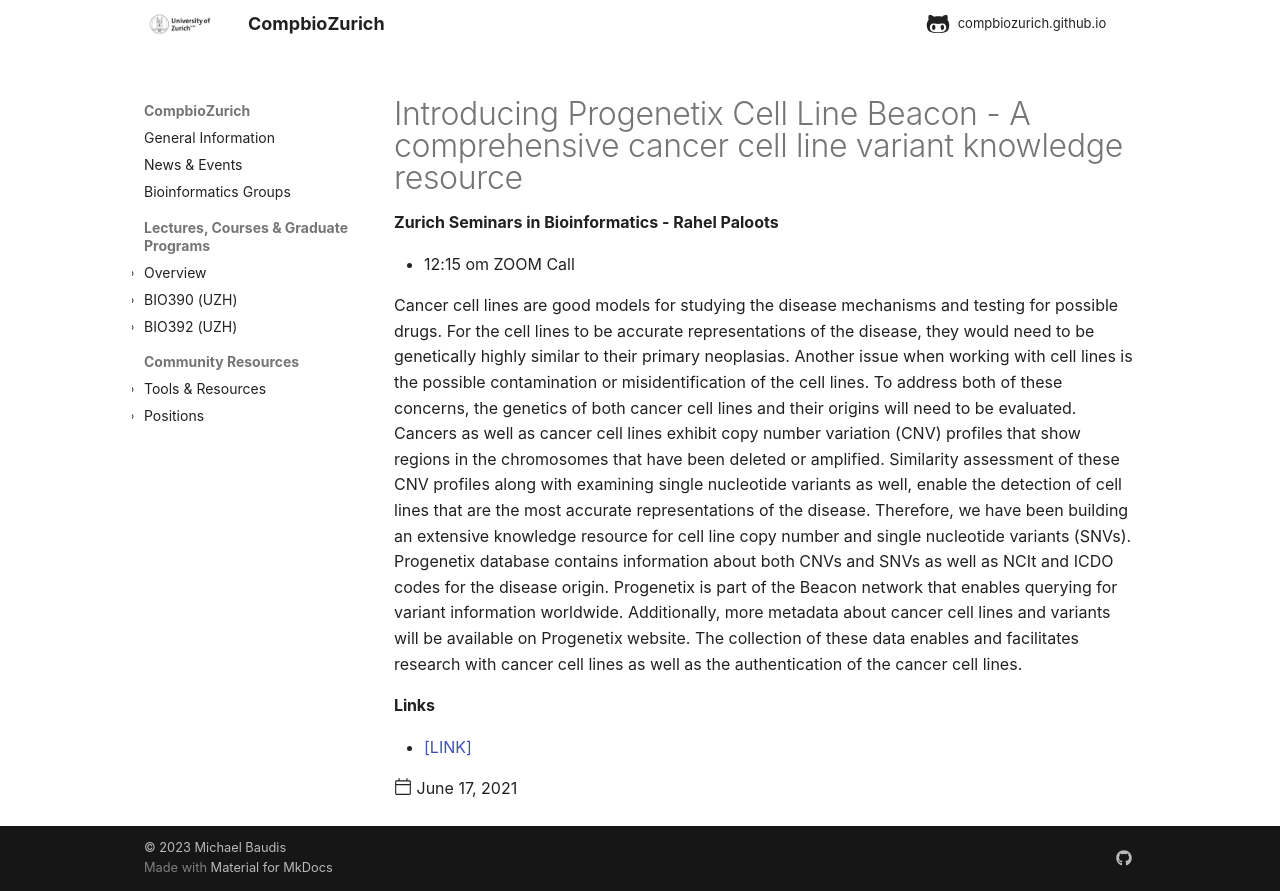

repository: compbiozurich/compbiozurich.github.io · page: news/2021/2021-06-17-zh-seminars-in-bioinformatics/index.html · generator: mkdocs

---
template: post.html
title: Introducing Progenetix Cell Line Beacon - A comprehensive cancer cell line variant knowledge resource
description: 'Zurich Seminars in Bioinformatics - Rahel Paloots'
date: 2021-06-17
authors:
  - '@mbaudis'
links: 
  - https://progenetix.org/progenetix-cohorts/cell-lines/
---




* 12:15 om  ZOOM Call


Cancer cell lines are good models for studying the disease mechanisms and testing for possible drugs. For the cell lines to be accurate representations of the disease, they would need to be genetically highly similar to their primary neoplasias. Another issue when working with cell lines is the possible contamination or misidentification of the cell lines. 
To address both of these concerns, the genetics of both cancer cell lines and their origins will need to be evaluated. Cancers as well as cancer cell lines exhibit copy number variation (CNV) profiles that show regions in the chromosomes that have been deleted or amplified.<!--more-->
 Similarity assessment of these CNV profiles along with examining single nucleotide variants as well, enable the detection of cell lines that are the most accurate representations of the disease. 
Therefore, we have been building an extensive knowledge resource for cell line copy number and single nucleotide variants (SNVs). Progenetix database contains information about both CNVs and SNVs as well as NCIt and ICDO codes for the disease origin. Progenetix is part of the Beacon network that enables querying for variant information worldwide. Additionally, more metadata about cancer cell lines and variants will be available on Progenetix website. The collection of these data enables and facilitates research with cancer cell lines as well as the authentication of the cancer cell lines.
